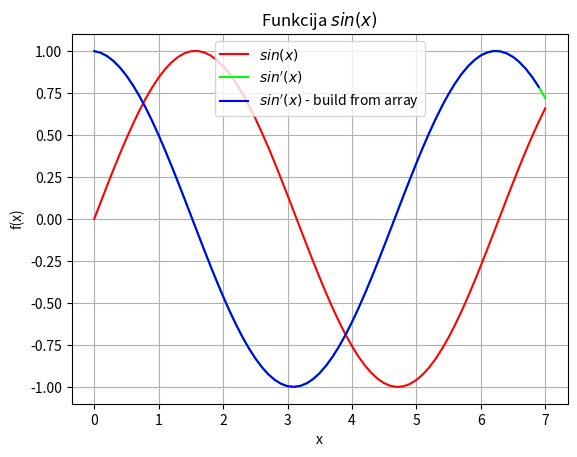

Source code (Python):
import sys
sys.path.append('/usr/local/anaconda3/lib/python3.6/site-packages')

from numpy import sin, linspace

def f(x):
    return sin(x)

x = linspace(0, 7, 71)
y = f(x)

from matplotlib import pyplot as plt
plt.grid()
plt.xlabel('x')
plt.ylabel('f(x)')
plt.title('Funkcija $sin(x)$')
plt.plot(x, y, color = "#FF0000")
#plt.legend(['$sin(x)$'])
#plt.show()

delta_x = x[1] - x[0]

y_first_derivative = (f(x+delta_x) - f(x) ) / delta_x
plt.plot(x, y_first_derivative, color = "#00FF00")

#plt.legend(['$sin(x)$','$sin\'(x)$'])
#plt.show()

N = len(x)

y_first_derivative_build_from_array = []
for i in range(N-1):
    temp = ( y[i+1] - y[i] ) / (delta_x)
    #temp = ( y[i+1] - y[i] ) / (x[i+1] - x[i] )
    y_first_derivative_build_from_array.append(temp)
    #print(i,x[i],x[i+1],y[i],y[i+1],temp,y_first_derivative_build_from_array)

plt.plot(x[0:N-1], y_first_derivative_build_from_array, color = "#0000FF")
plt.legend(['$sin(x)$','$sin\'(x)$','$sin\'(x)$ - build from array'])
plt.show()
